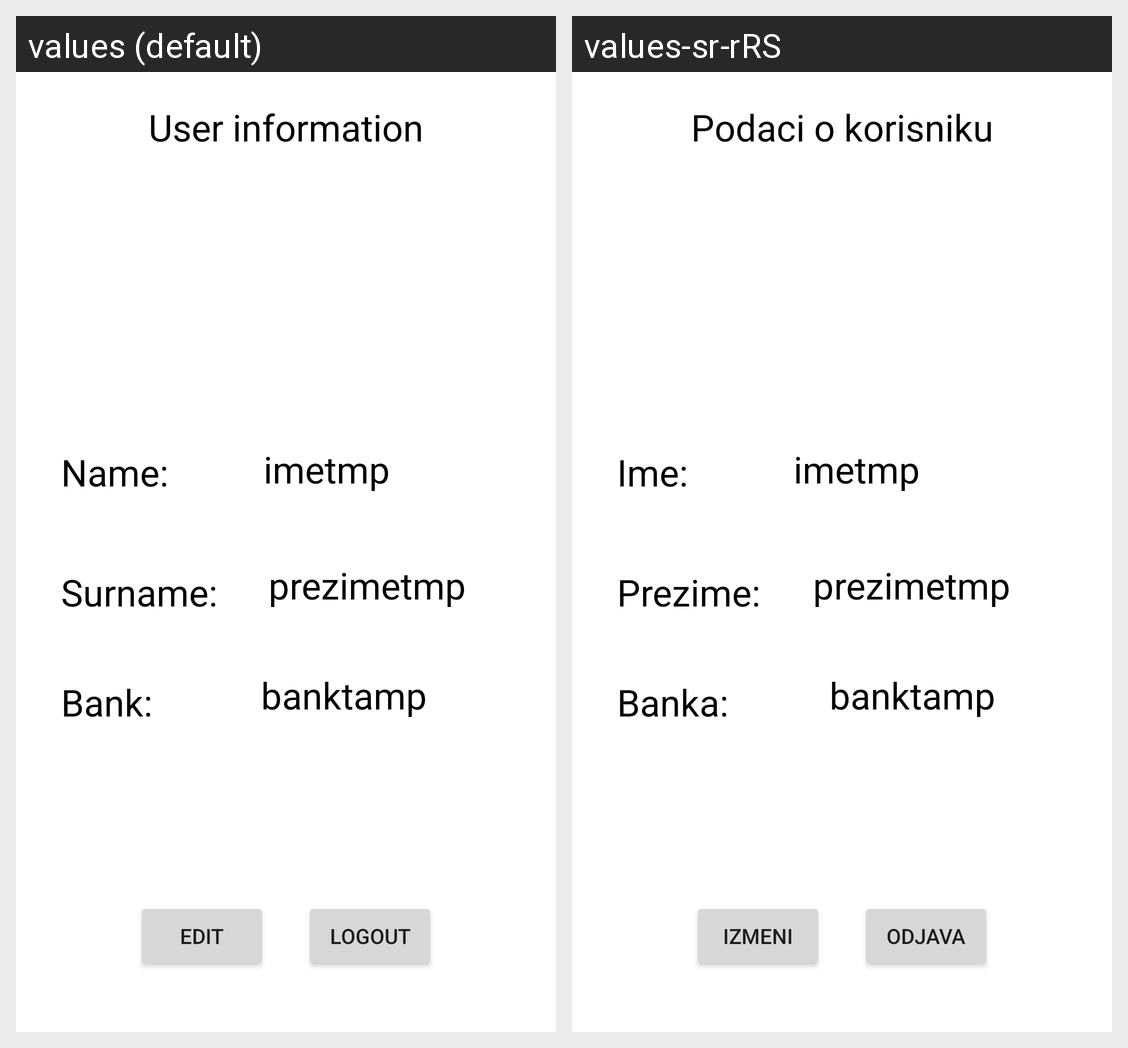

For this localized Android screen grid, give each drawn string resource with its value in every locale shown.
Android screen res/layout/fragment_profile.xml rendered under 2 locales, left to right: values (default), values-sr-rRS. Device: Nexus 5 (rendered at 1080×1920; each locale shown at half size, 540×960, under a caption strip naming it); theme Theme.RafWallet.
Strings drawn on this screen, with the default value and each locale's value (text and hints the layout hard-codes, and strings that could not be matched under every locale, appear in the picture but are not listed):

podaci_o_korisniku
  values: User information
  values-sr-rRS: Podaci o korisniku

ime
  values: Name:
  values-sr-rRS: Ime:

prezime
  values: Surname:
  values-sr-rRS: Prezime:

banka
  values: Bank:
  values-sr-rRS: Banka:

izmeni
  values: Edit
  values-sr-rRS: Izmeni

odjava
  values: Logout
  values-sr-rRS: Odjava
